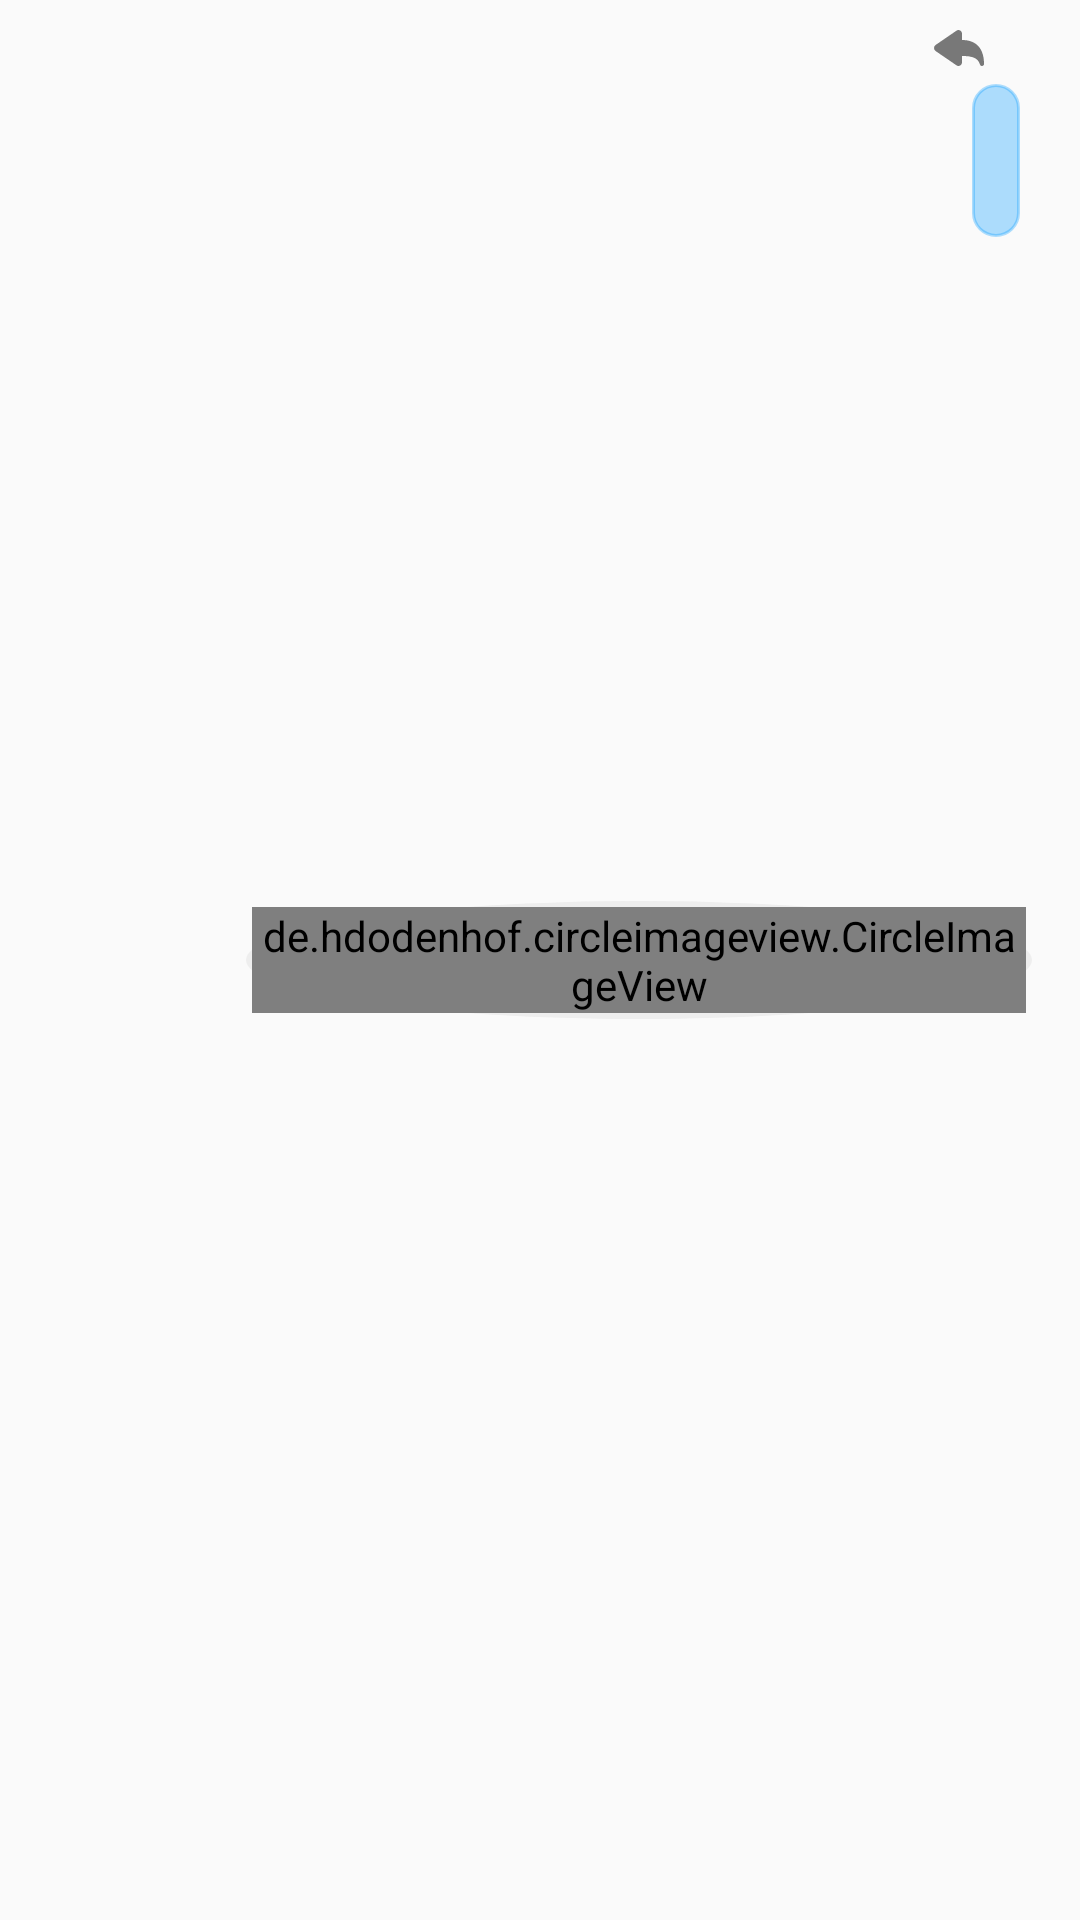

The Android layout XML behind this screen, and the referenced resources:
<!-- AndroidManifest.xml: application theme AppTheme -->
<!-- res/layout/your_photos_message.xml -->
<?xml version="1.0" encoding="utf-8"?>
<RelativeLayout xmlns:android="http://schemas.android.com/apk/res/android"
    xmlns:app="http://schemas.android.com/apk/res-auto"
    xmlns:tools="http://schemas.android.com/tools"
    android:layout_width="match_parent"
    android:layout_height="wrap_content">


    <TextView
        android:id="@+id/message_time"
        android:layout_width="wrap_content"
        android:layout_height="wrap_content"
        android:layout_centerHorizontal="true"
        android:textSize="12sp"
        android:visibility="gone"
        tools:text="AT 7:28 PM الأحد"
        tools:visibility="visible" />

    <LinearLayout
        android:id="@+id/replay_to_LL"
        android:layout_width="wrap_content"
        android:layout_height="wrap_content"
        android:layout_below="@id/message_time"
        android:layout_alignParentEnd="true"
        android:layout_marginStart="100dp"
        android:layout_marginTop="4dp"
        android:layout_marginEnd="28dp"
        android:orientation="horizontal">

        <ImageView
            android:layout_width="24dp"
            android:layout_height="24dp"
            android:src="@drawable/ic_reply" />

        <TextView
            android:id="@+id/replay_to"
            android:layout_width="wrap_content"
            android:layout_height="wrap_content"
            android:textColor="@color/message_replay"
            tools:text="You replay to yourself" />
    </LinearLayout>

    <TextView
        android:id="@+id/replay_content"
        android:layout_width="wrap_content"
        android:layout_height="wrap_content"
        android:layout_below="@id/replay_to_LL"
        android:layout_alignParentEnd="true"
        android:layout_marginStart="100dp"
        android:layout_marginEnd="20dp"
        android:layout_marginBottom="-16dp"
        android:background="@drawable/background_your_replay_message"
        android:ellipsize="end"
        android:maxLines="3"
        android:paddingStart="8dp"
        android:paddingTop="8dp"
        android:paddingEnd="8dp"
        android:paddingBottom="24dp"
        android:textColor="@color/message_replay"
        android:textSize="14sp"
        tools:text="What 's this  app or what can it doing ?" />

    <RelativeLayout
        android:id="@+id/icons_relative"
        android:layout_width="wrap_content"
        android:layout_height="wrap_content"
        android:layout_below="@id/replay_content"
        android:layout_toEndOf="@id/share">

        <androidx.recyclerview.widget.RecyclerView
            android:id="@+id/GridPhotos"
            android:layout_width="wrap_content"
            android:layout_height="wrap_content"
            android:layout_marginStart="16dp"
            android:layout_marginTop="4dp"
            android:layout_marginEnd="16dp"
            android:layout_marginBottom="4dp"
            android:scrollbars="none"
            app:layoutManager="androidx.recyclerview.widget.GridLayoutManager"
            tools:itemCount="2"
            tools:listitem="@layout/photos" />

        <RelativeLayout
            android:id="@+id/react_Container"
            android:layout_width="wrap_content"
            android:layout_height="24dp"
            android:layout_below="@id/GridPhotos"
            android:layout_alignParentEnd="true"
            android:layout_marginTop="-16dp"
            android:layout_marginEnd="16dp"
            android:background="@drawable/background_react"
            android:paddingStart="8dp"
            android:paddingEnd="8dp">

            <ImageView
                android:id="@+id/react_small1"
                android:layout_width="16dp"
                android:layout_height="16dp"
                android:layout_centerVertical="true"
                android:src="@drawable/love_react" />

            <ImageView
                android:id="@+id/react_small2"
                android:layout_width="16dp"
                android:layout_height="16dp"
                android:layout_centerInParent="true"
                android:layout_centerVertical="true"
                android:layout_toEndOf="@id/react_small1"
                android:src="@drawable/haha_react"

                />

            <TextView
                android:id="@+id/reacts_count"
                android:layout_width="wrap_content"
                android:layout_height="16dp"
                android:layout_centerVertical="true"
                android:layout_toEndOf="@id/react_small2"
                android:gravity="center"
                android:textColor="@color/message_text"
                tools:text="2" />
        </RelativeLayout>
    </RelativeLayout>


    <RelativeLayout
        android:id="@+id/share"
        android:layout_width="wrap_content"
        android:layout_height="wrap_content"
        android:layout_centerVertical="true"
        android:layout_marginStart="82dp"
        android:layout_marginEnd="16dp"
        android:background="@drawable/circle"
        android:padding="2dp">

        <de.hdodenhof.circleimageview.CircleImageView
            android:layout_width="wrap_content"
            android:layout_height="wrap_content"
            android:layout_centerInParent="true"
            android:src="@drawable/share" />

    </RelativeLayout>


</RelativeLayout>
<!-- res/layout/photos.xml (included above) -->
<?xml version="1.0" encoding="utf-8"?>
<androidx.cardview.widget.CardView xmlns:android="http://schemas.android.com/apk/res/android"
    xmlns:app="http://schemas.android.com/apk/res-auto"
    android:layout_width="wrap_content"
    android:layout_height="130dp"
    android:minWidth="160dp"
    app:cardCornerRadius="10dp"
    android:elevation="2dp"
    android:adjustViewBounds="true">
<ImageView
    android:layout_width="wrap_content"
    android:layout_height="wrap_content"
    android:id="@+id/Image"
    android:src="@drawable/osman"
    android:scaleType="fitXY"
    />

</androidx.cardview.widget.CardView>
<!-- resources referenced by this layout -->
<resources>
  <color name="message_replay">#606060</color>
  <color name="message_text">#000</color>
  <!-- drawable background_react (drawable) -->
  <?xml version="1.0" encoding="utf-8"?>
  <shape
      xmlns:android="http://schemas.android.com/apk/res/android">
      <stroke
          android:width="2dp"
          android:color="@color/reacts_replay"/>
      <corners
          android:radius="25dp" />
  
      <padding
          android:left="2dp"
          android:right="2dp"
          android:top="2dp"
          android:bottom="2dp"/>
  
      <solid android:color="@color/reacts_replay"/>
  
  </shape>
  <!-- drawable background_your_replay_message (drawable) -->
  <?xml version="1.0" encoding="utf-8"?>
  <shape
      xmlns:android="http://schemas.android.com/apk/res/android">
      <stroke
          android:width="1dp"
          android:color="#500099ff"/>
      <corners
          android:radius="15dp"
          />
  
      <padding
          android:left="2dp"
          android:right="2dp"
          android:top="2dp"
          android:bottom="2dp"/>
  
      <solid android:color="#500099ff"/>
  
  </shape>
  <!-- drawable circle (drawable) -->
  <?xml version="1.0" encoding="utf-8"?>
  <shape
      xmlns:android="http://schemas.android.com/apk/res/android"
      android:shape="oval">
  
      <solid
          android:color="@color/new_message_background"/>
  
      <size
          android:width="36dp"
          android:height="36dp"/>
  </shape>
  <!-- drawable ic_reply (drawable) -->
  <vector android:height="36dp" android:tint="#787878"
      android:viewportHeight="36.0" android:viewportWidth="36.0"
      android:width="36dp" xmlns:android="http://schemas.android.com/apk/res/android">
      <path android:fillColor="#FF000000" android:pathData="M16.2785894,26.6946832 C17.4409207,27.4920577 18.9988647,26.6347303 18.9988647,25.197358 L18.9988647,21.9938712 C23.9932881,21.9938712 26.8856124,22.9656089 27.8513876,25.9083002 C28.119464,26.7256589 28.5055741,26.989452 28.9662054,26.989452 C29.5883827,26.989452 30,26.5722793 30,25.9782453 C29.9989997,18.2243286 26.1404,14.0011418 18.9988647,14.0011418 L18.9988647,10.8021516 C18.9988647,9.36527885 17.4409207,8.50795146 16.2785894,9.30532589 L5.77909704,16.5026793 C4.74030099,17.2146207 4.74030099,18.7843892 5.77909704,19.4968303 L16.2785894,26.6946832 Z"/>
  </vector>
  <style name="AppTheme" parent="Theme.AppCompat.Light.NoActionBar">
          
          <item name="colorPrimary">@color/chat_background</item>
          <item name="colorPrimaryDark">@color/chat_background</item>
          <item name="android:windowLightStatusBar">true</item>
          <item name="colorAccent">@color/chat_background</item>
      </style>
  <color name="reacts_replay">#FFF</color>
  <color name="new_message_background">#EEE</color>
  <color name="chat_background">#FFF</color>
</resources>
